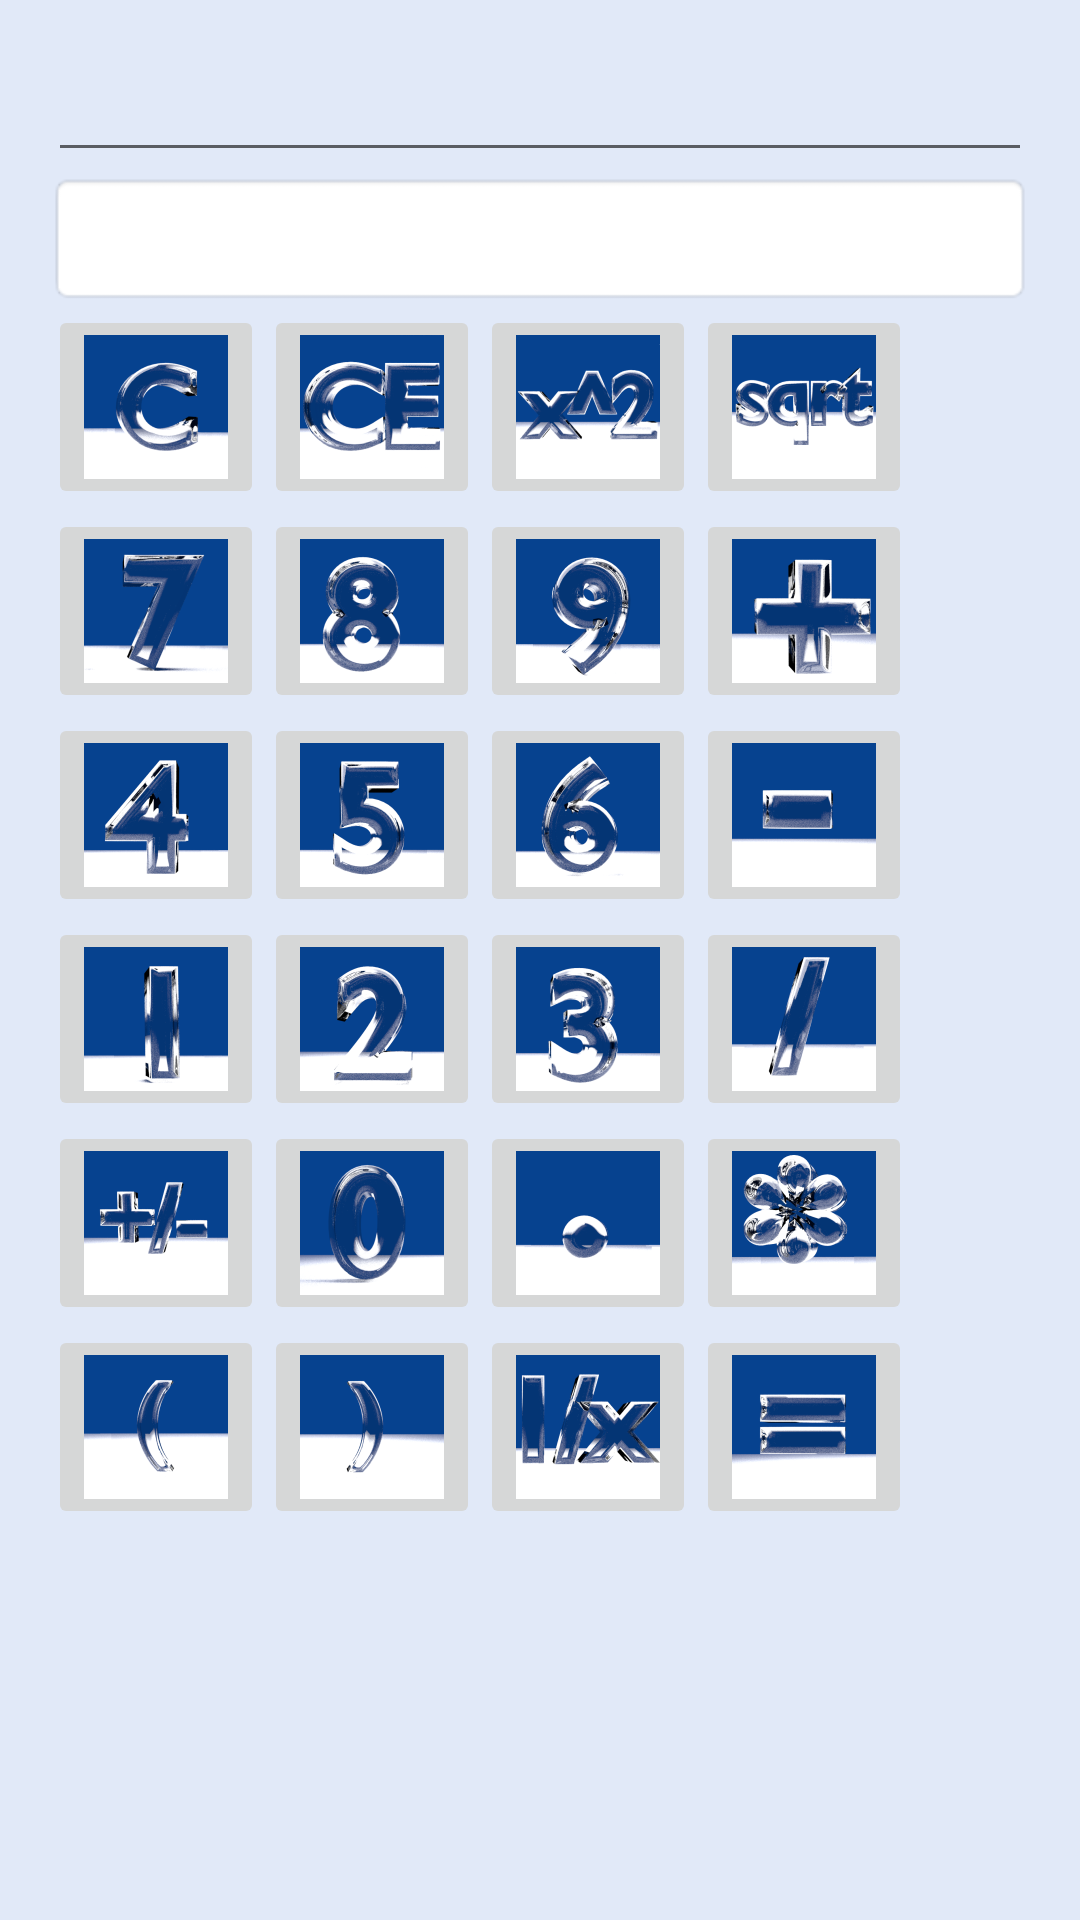

Reconstruct the res/layout file that produces this screen, plus the resources it refers to.
<!-- AndroidManifest.xml: application theme AppTheme -->
<!-- res/layout/content_cal.xml -->
<?xml version="1.0" encoding="utf-8"?>

<RelativeLayout xmlns:android="http://schemas.android.com/apk/res/android"
    xmlns:app="http://schemas.android.com/apk/res-auto"
    xmlns:tools="http://schemas.android.com/tools"
    android:layout_width="match_parent"
    android:layout_height="match_parent"
    android:background="@color/colorAccent"
    android:paddingLeft="16dp"
    android:paddingTop="16dp"
    android:paddingRight="16dp"
    android:paddingBottom="16dp"
    tools:context=".MainActivity">

    <EditText
        android:id="@+id/editText1"
        android:layout_width="match_parent"
        android:layout_height="wrap_content"
        android:layout_alignParentStart="true"
        android:layout_alignParentTop="true"
        android:autofillHints=""
        android:ems="10"
        android:gravity="end"
        android:inputType="textPersonName"
        android:labelFor="@id/editText1"
        android:textAlignment="textEnd" />

    <EditText
        android:id="@+id/editText2"
        android:layout_width="match_parent"
        android:layout_height="wrap_content"
        android:layout_below="@+id/editText1"
        android:layout_alignParentStart="true"
        android:autofillHints=""
        android:background="@android:drawable/editbox_background"
        android:ems="10"
        android:gravity="end"
        android:inputType="textPersonName"
        android:labelFor="@id/editText2"
        android:textAlignment="textEnd"
        android:textSize="24sp"
        android:textStyle="bold" />

    <ImageButton
        android:id="@+id/clear"
        android:layout_width="wrap_content"
        android:layout_height="wrap_content"
        android:layout_below="@+id/editText2"
        android:layout_alignParentStart="true"
        android:contentDescription="@string/clear"
        android:onClick="onClick"
        app:srcCompat="@mipmap/c" />

    <ImageButton
        android:id="@+id/backSpace"
        android:layout_width="wrap_content"
        android:layout_height="wrap_content"
        android:layout_alignBottom="@+id/clear"
        android:layout_toEndOf="@+id/clear"
        android:contentDescription="@string/backspace"
        android:onClick="onClick"
        app:srcCompat="@mipmap/ce" />

    <ImageButton
        android:id="@+id/square"
        android:layout_width="wrap_content"
        android:layout_height="wrap_content"
        android:layout_alignBottom="@+id/backSpace"
        android:layout_toEndOf="@+id/backSpace"
        android:contentDescription="@string/square"
        android:onClick="onClick"
        app:srcCompat="@mipmap/kwadrat" />

    <ImageButton
        android:id="@+id/sqrt"
        android:layout_width="wrap_content"
        android:layout_height="wrap_content"
        android:layout_alignBottom="@+id/square"
        android:layout_toEndOf="@+id/square"
        android:contentDescription="@string/sqrt"
        android:onClick="onClick"
        app:srcCompat="@mipmap/sqrt" />

    <ImageButton
        android:id="@+id/num7"
        android:layout_width="wrap_content"
        android:layout_height="wrap_content"
        android:layout_below="@+id/clear"
        android:layout_alignParentStart="true"
        android:contentDescription="@string/_7"
        android:onClick="onClick"
        app:srcCompat="@mipmap/n7" />

    <ImageButton
        android:id="@+id/num8"
        android:layout_width="wrap_content"
        android:layout_height="wrap_content"
        android:layout_alignBottom="@+id/num7"
        android:layout_toEndOf="@+id/num7"
        android:contentDescription="@string/_8"
        android:onClick="onClick"
        app:srcCompat="@mipmap/n8" />

    <ImageButton
        android:id="@+id/num9"
        android:layout_width="wrap_content"
        android:layout_height="wrap_content"
        android:layout_alignBottom="@+id/num8"
        android:layout_toEndOf="@+id/num8"
        android:contentDescription="@string/_9"
        android:onClick="onClick"
        app:srcCompat="@mipmap/n9" />

    <ImageButton
        android:id="@+id/num4"
        android:layout_width="wrap_content"
        android:layout_height="wrap_content"
        android:layout_below="@+id/num7"
        android:layout_alignParentStart="true"
        android:contentDescription="@string/_4"
        android:onClick="onClick"
        app:srcCompat="@mipmap/n4" />

    <ImageButton
        android:id="@+id/num5"
        android:layout_width="wrap_content"
        android:layout_height="wrap_content"
        android:layout_alignBottom="@+id/num4"
        android:layout_toEndOf="@+id/num4"
        android:contentDescription="@string/_5"
        android:onClick="onClick"
        app:srcCompat="@mipmap/n5" />

    <ImageButton
        android:id="@+id/num6"
        android:layout_width="wrap_content"
        android:layout_height="wrap_content"
        android:layout_alignBottom="@+id/num5"
        android:layout_toEndOf="@+id/num5"
        android:contentDescription="@string/_6"
        android:onClick="onClick"
        app:srcCompat="@mipmap/n6" />

    <ImageButton
        android:id="@+id/num1"
        android:layout_width="wrap_content"
        android:layout_height="wrap_content"
        android:layout_below="@+id/num4"
        android:layout_alignParentStart="true"
        android:contentDescription="@string/_1"
        android:onClick="onClick"
        app:srcCompat="@mipmap/n1" />

    <ImageButton
        android:id="@+id/num2"
        android:layout_width="wrap_content"
        android:layout_height="wrap_content"
        android:layout_alignBottom="@+id/num1"
        android:layout_toEndOf="@+id/num1"
        android:contentDescription="@string/_2"
        android:onClick="onClick"
        app:srcCompat="@mipmap/n2" />

    <ImageButton
        android:id="@+id/num3"
        android:layout_width="wrap_content"
        android:layout_height="wrap_content"
        android:layout_alignBottom="@+id/num2"
        android:layout_toEndOf="@+id/num2"
        android:contentDescription="@string/_3"
        android:onClick="onClick"
        app:srcCompat="@mipmap/n3" />

    <ImageButton
        android:id="@+id/posneg"
        android:layout_width="wrap_content"
        android:layout_height="wrap_content"
        android:layout_below="@+id/num1"
        android:layout_alignParentStart="true"
        android:contentDescription="@string/posneg"
        android:onClick="onClick"
        android:textSize="18sp"
        app:srcCompat="@mipmap/plusminus" />

    <ImageButton
        android:id="@+id/num0"
        android:layout_width="wrap_content"
        android:layout_height="wrap_content"
        android:layout_alignBottom="@+id/posneg"
        android:layout_toEndOf="@+id/posneg"
        android:contentDescription="@string/_0"
        android:onClick="onClick"
        app:srcCompat="@mipmap/n0" />

    <ImageButton
        android:id="@+id/dot"
        android:layout_width="wrap_content"
        android:layout_height="wrap_content"
        android:layout_alignBottom="@+id/num0"
        android:layout_toEndOf="@+id/num0"
        android:contentDescription="@string/dot"
        android:onClick="onClick"
        android:textSize="24sp"
        app:srcCompat="@mipmap/dot" />

    <ImageButton
        android:id="@+id/plus"
        android:layout_width="wrap_content"
        android:layout_height="wrap_content"
        android:layout_alignBottom="@+id/num9"
        android:layout_toEndOf="@+id/num9"
        android:contentDescription="@string/plus"
        android:onClick="onClick"
        app:srcCompat="@mipmap/sum" />

    <ImageButton
        android:id="@+id/minus"
        android:layout_width="wrap_content"
        android:layout_height="wrap_content"
        android:layout_alignBottom="@+id/num6"
        android:layout_toEndOf="@+id/num6"
        android:contentDescription="@string/minus"
        android:onClick="onClick"
        app:srcCompat="@mipmap/minus" />

    <ImageButton
        android:id="@+id/divide"
        android:layout_width="wrap_content"
        android:layout_height="wrap_content"
        android:layout_alignBottom="@+id/num3"
        android:layout_toEndOf="@+id/num3"
        android:contentDescription="@string/divide"
        android:onClick="onClick"
        app:srcCompat="@mipmap/div" />

    <ImageButton
        android:id="@+id/multiply"
        android:layout_width="wrap_content"
        android:layout_height="wrap_content"
        android:layout_alignBottom="@+id/dot"
        android:layout_toEndOf="@+id/dot"
        android:contentDescription="@string/multiply"
        android:onClick="onClick"
        app:srcCompat="@mipmap/multi" />

    <ImageButton
        android:id="@+id/openBracket"
        android:layout_width="wrap_content"
        android:layout_height="wrap_content"
        android:layout_below="@+id/posneg"
        android:layout_alignParentStart="true"
        android:contentDescription="@string/openBracket"
        android:onClick="onClick"
        app:srcCompat="@mipmap/nawiasopen" />

    <ImageButton
        android:id="@+id/closeBracket"
        android:layout_width="wrap_content"
        android:layout_height="wrap_content"
        android:layout_below="@+id/num0"
        android:layout_alignBottom="@+id/openBracket"
        android:layout_toEndOf="@+id/openBracket"
        android:contentDescription="@string/closeBracket"
        android:onClick="onClick"
        app:srcCompat="@mipmap/nawiasclose" />


    <ImageButton
        android:id="@+id/inverse"
        android:layout_width="wrap_content"
        android:layout_height="wrap_content"
        android:layout_below="@+id/dot"
        android:layout_alignBottom="@+id/closeBracket"
        android:layout_toEndOf="@+id/closeBracket"
        android:contentDescription="@string/equal"
        android:onClick="onClick"
        app:srcCompat="@mipmap/odwr" />

    <ImageButton
        android:id="@+id/equal"
        android:layout_width="wrap_content"
        android:layout_height="wrap_content"
        android:layout_below="@+id/multiply"
        android:layout_alignBottom="@+id/inverse"
        android:layout_toEndOf="@+id/inverse"
        android:contentDescription="@string/equal"
        android:onClick="onClick"
        app:srcCompat="@mipmap/equal" />


</RelativeLayout>
<!-- resources referenced by this layout -->
<resources>
  <color name="colorAccent">#e1e9f8</color>
  <!-- mipmap c: png bitmap (mipmap-hdpi, 3464 bytes) -->
  <!-- mipmap ce: png bitmap (mipmap-hdpi, 5047 bytes) -->
  <!-- mipmap div: png bitmap (mipmap-hdpi, 2638 bytes) -->
  <!-- mipmap dot: png bitmap (mipmap-hdpi, 1490 bytes) -->
  <!-- mipmap equal: png bitmap (mipmap-hdpi, 2525 bytes) -->
  <!-- mipmap kwadrat: png bitmap (mipmap-hdpi, 4265 bytes) -->
  <!-- mipmap minus: png bitmap (mipmap-hdpi, 1700 bytes) -->
  <!-- mipmap multi: png bitmap (mipmap-hdpi, 6267 bytes) -->
  <!-- mipmap n0: png bitmap (mipmap-hdpi, 3986 bytes) -->
  <!-- mipmap n1: png bitmap (mipmap-hdpi, 2485 bytes) -->
  <!-- mipmap n2: png bitmap (mipmap-hdpi, 3757 bytes) -->
  <!-- mipmap n3: png bitmap (mipmap-hdpi, 4184 bytes) -->
  <!-- mipmap n4: png bitmap (mipmap-hdpi, 3674 bytes) -->
  <!-- mipmap n5: png bitmap (mipmap-hdpi, 3824 bytes) -->
  <!-- mipmap n6: png bitmap (mipmap-hdpi, 4371 bytes) -->
  <!-- mipmap n7: png bitmap (mipmap-hdpi, 3354 bytes) -->
  <!-- mipmap n8: png bitmap (mipmap-hdpi, 4384 bytes) -->
  <!-- mipmap n9: png bitmap (mipmap-hdpi, 4689 bytes) -->
  <!-- mipmap nawiasclose: png bitmap (mipmap-hdpi, 1982 bytes) -->
  <!-- mipmap nawiasopen: png bitmap (mipmap-hdpi, 1999 bytes) -->
  <!-- mipmap odwr: png bitmap (mipmap-hdpi, 5000 bytes) -->
  <!-- mipmap plusminus: png bitmap (mipmap-hdpi, 2778 bytes) -->
  <!-- mipmap sqrt: png bitmap (mipmap-hdpi, 4166 bytes) -->
  <!-- mipmap sum: png bitmap (mipmap-hdpi, 4123 bytes) -->
  <string name="_0">0</string>
  <string name="_1">1</string>
  <string name="_2">2</string>
  <string name="_3">3</string>
  <string name="_4">4</string>
  <string name="_5">5</string>
  <string name="_6">6</string>
  <string name="_7">7</string>
  <string name="_8">8</string>
  <string name="_9">9</string>
  <string name="backspace">⌫</string>
  <string name="clear">C</string>
  <string name="closeBracket">)</string>
  <string name="divide">÷</string>
  <string name="dot">.</string>
  <string name="equal">=</string>
  <string name="minus">-</string>
  <string name="multiply">x</string>
  <string name="openBracket">(</string>
  <string name="plus">+</string>
  <string name="posneg">±</string>
  <string name="sqrt">√</string>
  <string name="square">x²</string>
  <style name="AppTheme" parent="Theme.AppCompat.Light.DarkActionBar">
          <item name="colorPrimary">@color/colorPrimary</item>
          <item name="colorPrimaryDark">@color/colorPrimaryDark</item>
          <item name="colorAccent">@color/colorAccent</item>
      </style>
  <color name="colorPrimary">#070085</color>
  <color name="colorPrimaryDark">#0a0057</color>
</resources>
